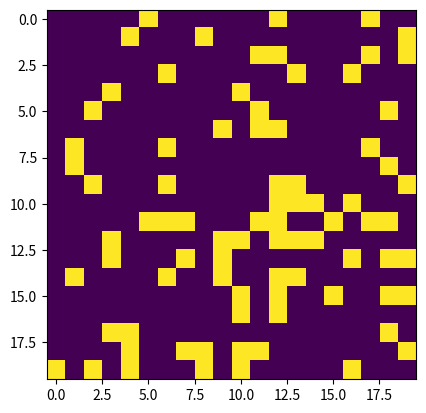

Write the Python code that produced this figure.
import matplotlib.pyplot as plt
import matplotlib.animation as anime
import numpy as np
import argparse

ON = 255
OFF = 0
vals = [ON, OFF]


def random_grid(n):
    return np.random.choice(vals, n*n, p=[0.2, 0.8]).reshape(n,n)


def update(frame_num, img, grid, n):
    new_grid = grid.copy()
    for i in range(n):
        for j in range(n):
            living_neighbours = int((grid[i, (j-1)%n] +
                                     grid[i, (j + 1)%n] +
                                     grid[(i - 1)%n, j] +
                                     grid[(i + 1)%n, j] +
                                     grid[(i - 1)%n, (j - 1) % n] +
                                     grid[(i - 1) % n, (j + 1) % n] +
                                     grid[(i+1)%n, (j-1)%n] +
                                     grid[(i+1)%n, (j+1)%n]) / 255)

            if grid[i, j] == ON:
                if (living_neighbours < 2) or (living_neighbours > 3):
                    new_grid[i, j] = OFF
            else:
                if living_neighbours == 3:
                    new_grid[i, j] = ON

    img.set_data(new_grid)
    grid[:] = new_grid[:]
    return img

def add_glider(i, j, grid):
    glider = np.array([[255,255,255],
                       [255,255,255],
                       [255,255,255]])
    grid[i:i+3, j:j+3] = glider

def add_cube(i, j, grid):
    qube = np.array([[255, 255],
                     [255, 255]])
    grid[i:i + 2, j:j + 2] = qube

def add_gosper_glider_gun(i,j,grid):
    qube = np.array([[255,255],
                    [255,255]])
    grid[i:i+2, j:j+2] = qube
    i = i + 2 - 4
    j = j + 2 + 8   # przesunięcie do następnego elementu pierwsza wartość oznacza miejsce zajęte przez figurę druga odległość

    crucible = np.array([[0,  0,   255, 255, 0,   0,   0,  0],
                        [0,   255, 0,   0,   0,   255, 0,  0],
                        [255, 0,   0,   0,   0,   0,   255, 0],
                        [255, 0,   0,   0,   255, 0,   255, 255],
                        [255, 0,   0,   0,   0,   0,   255,  0],
                        [0,   255, 0,   0,   0,   255, 0,  0],
                        [0,   0,   255, 255, 0,   0,   0,  0]
                        ])
    grid[i:i + 7, j:j + 8] = crucible

    i = i + 8 - 10
    j = j + 7 + 3

    gun = np.array([[0,   0,   0,   0, 255],
                    [0,   0,   255, 0, 255],
                    [255, 255, 0,   0, 0],
                    [255, 255, 0,   0, 0],
                    [255, 255, 0,   0, 0],
                    [0,   0,   255, 0, 255],
                    [0,   0,   0,   0, 255],
                    ]
                   )
    grid[i:i+7, j:j+5] = gun

    i = i + 7 - 5
    j = j + 5 + 9

    grid[i:i+2, j:j+2] = qube

def load_pattern_from_file():
    file = open("pattern.txt", 'r')
    elements = file.read().split(' ')
    array = []
    for element in elements:
        array.append(int(element))
    file.close()
    return array;

def main():
    parser = argparse.ArgumentParser(description="Uruchamianie gry w życie Conwaya.")
    # argumenty
    parser.add_argument('--grid-size', dest='n', required=False)    # wielkość siatki
    parser.add_argument('--mov-file', dest='mov_file', required=False)  # nazwa pliku .mov
    parser.add_argument('--interval', dest='interval', required=False)  # przerwa między animacjiami w milisekundach
    parser.add_argument('--glider', action='store_true', required=False)    # rozpoczynanie ze strukturą szybowca
    parser.add_argument('--glider_gun', action='store_true', required=False) # dodanie glider gun'a ale nie działa :/
    parser.add_argument('--qube', action='store_true', required=False) # dodanie twórcę szybowców
    parser.add_argument('--pattern_file', action='store_true', required=False) # wczytanie konfiguracji z pliku
    args = parser.parse_args()

    n = 20

    if args.n and int(args.n) > 100:
        n = int(args.n)

    update_interval = 50
    if args.interval:
        update_interval = int(args.interval)

    grid = np.array([])


    if args.glider:
        grid = np.zeros(n*n).reshape(n,n)
        add_glider(1,1,grid)

    elif args.glider_gun:
        grid = np.zeros(n*n).reshape(n,n)
        add_gosper_glider_gun(10,5,grid)

    elif args.qube:
        grid = np.zeros(n * n).reshape(n, n)
        add_cube(1,1,grid)

    elif args.pattern_file:

        params = np.array(load_pattern_from_file())
        n = int(params[0])
        grid = np.zeros(n * n)
        params = params[1:]
        grid = grid.flatten()
        grid[0:len(params)] = params
        grid = grid.reshape(n,n)

    else:
        grid = random_grid(n)

    fig, ax = plt.subplots()
    img = ax.imshow(grid, interpolation='nearest')
    ani = anime.FuncAnimation(fig, update, fargs=(img, grid, n, ), frames=10, save_count=50, interval=update_interval)

    if args.mov_file:
        ani.save(args.mov_file,fps=30, extra_args=['-vcodec', 'libx264'])

    plt.show()


if __name__ == '__main__':
    main()
